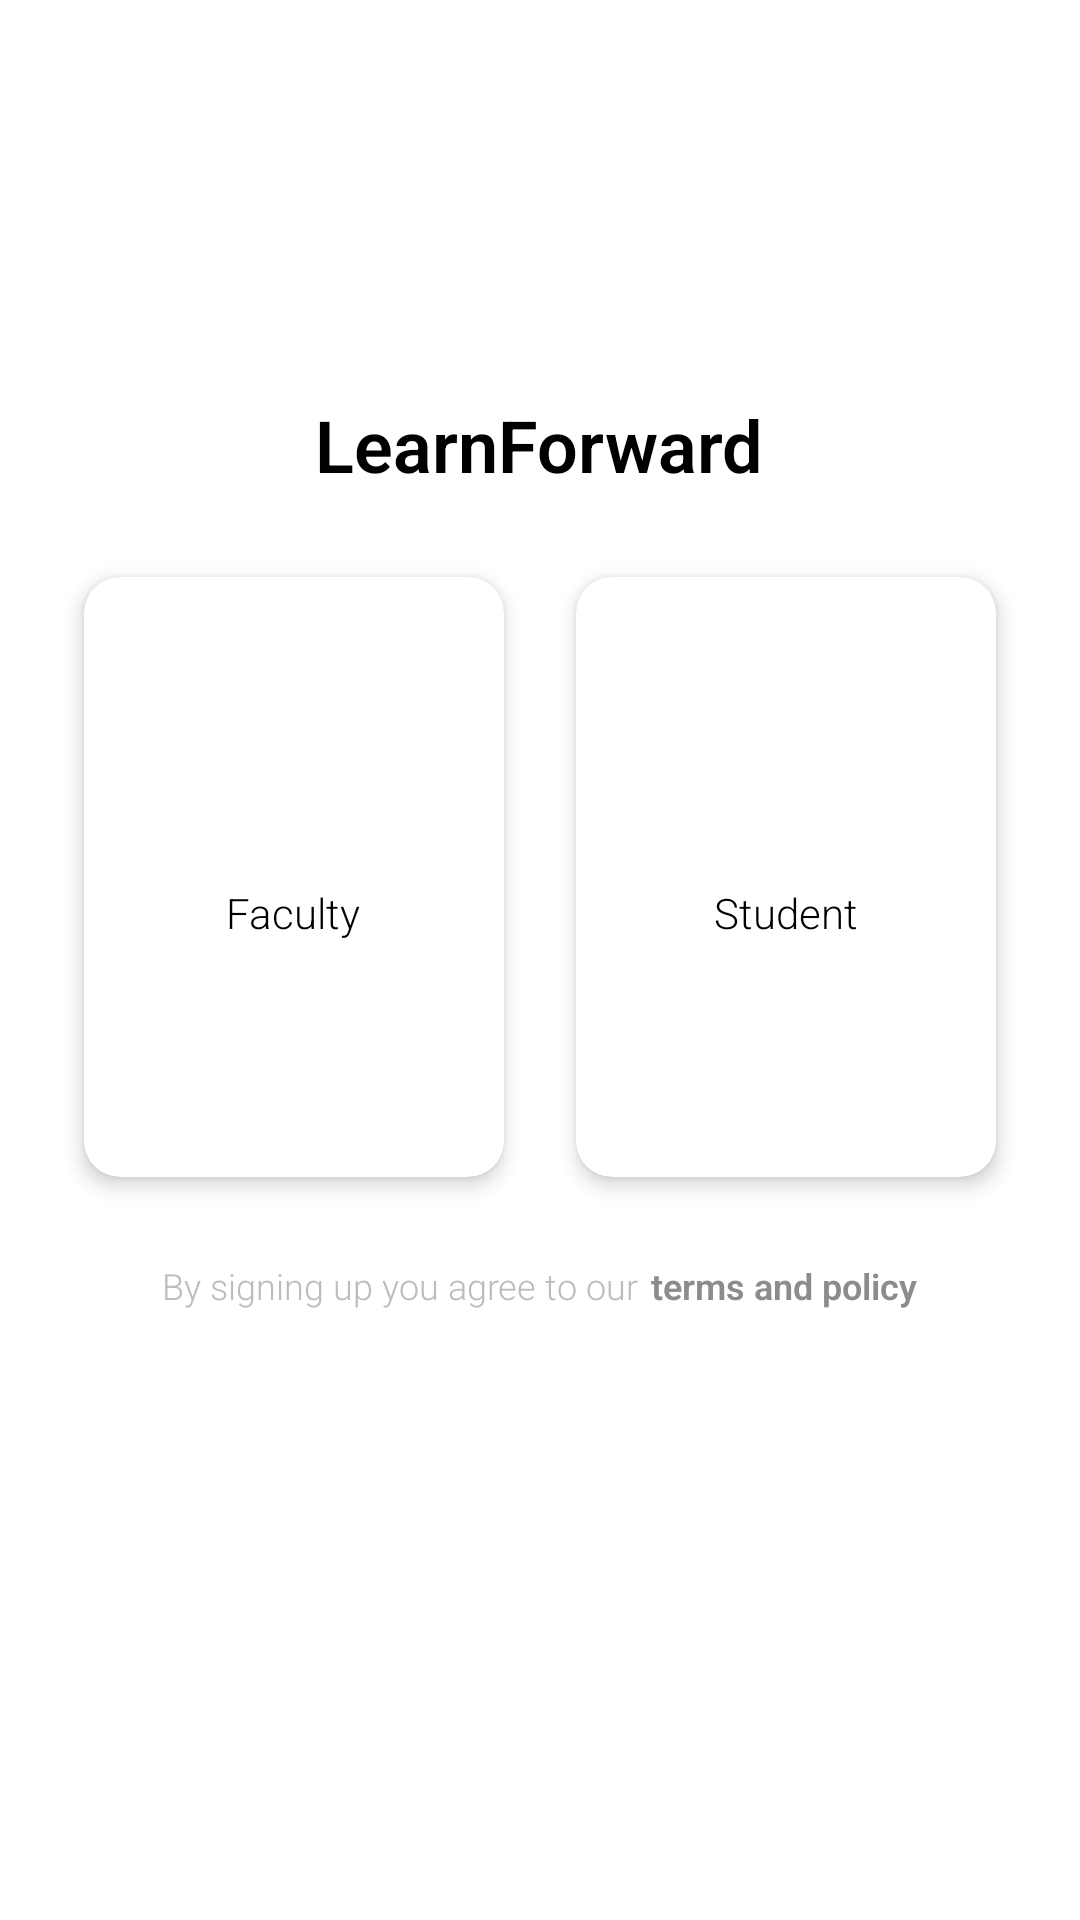

Produce the Android XML layout that renders to this screen, including the resource entries it uses.
<!-- AndroidManifest.xml: application theme AppTheme.NoActionBar -->
<!-- res/layout/activity_auth.xml -->
<?xml version="1.0" encoding="utf-8"?>
<RelativeLayout xmlns:android="http://schemas.android.com/apk/res/android"
    android:layout_width="match_parent"
    android:layout_height="match_parent"
    xmlns:app="http://schemas.android.com/apk/res-auto"
    android:orientation="vertical">


    <ImageView
        android:id="@+id/img_logo"
        android:layout_width="100dp"
        android:layout_height="100dp"
        android:layout_margin="16dp"
        android:src="@mipmap/ic_appicon"
        android:layout_centerHorizontal="true"
        />


    <TextView
        android:id="@+id/text_learn"
        android:layout_width="wrap_content"
        android:layout_height="wrap_content"
        android:layout_centerHorizontal="true"
        android:layout_below="@id/img_logo"
        android:text="LearnForward"
        android:textSize="24sp"
        android:textStyle="bold"
        android:textColor="@color/colorBlack"/>



    <LinearLayout
        android:id="@+id/linear_cards"
        android:layout_width="match_parent"
        android:layout_height="wrap_content"
        android:orientation="horizontal"
        android:layout_margin="16dp"
        android:weightSum="2"
        android:layout_below="@id/text_learn">

        <com.google.android.material.card.MaterialCardView
            android:id="@+id/card_faculty"
            android:layout_width="0dp"
            android:layout_height="200dp"
            android:layout_weight="1"
            android:layout_margin="12dp"
            app:cardCornerRadius="12dp"
            app:cardElevation="4dp">

            <LinearLayout
                android:layout_width="match_parent"
                android:layout_height="match_parent"
                android:orientation="vertical"
                android:layout_gravity="center"
                android:gravity="center">

                <ImageView
                    android:layout_width="wrap_content"
                    android:layout_height="wrap_content"
                    android:src="@mipmap/ic_appicon"
                    android:layout_margin="12dp"/>

                <TextView
                    android:layout_width="wrap_content"
                    android:layout_height="wrap_content"
                    android:text="Faculty"
                    android:textColor="@color/colorBlack"/>


            </LinearLayout>

        </com.google.android.material.card.MaterialCardView>

        <com.google.android.material.card.MaterialCardView
            android:id="@+id/card_student"
            android:layout_width="0dp"
            android:layout_height="200dp"
            android:layout_weight="1"
            android:layout_margin="12dp"
            app:cardCornerRadius="12dp"
            app:cardElevation="4dp">


            <LinearLayout
                android:layout_width="match_parent"
                android:layout_height="match_parent"
                android:orientation="vertical"
                android:layout_gravity="center"
                android:gravity="center">

                <ImageView
                    android:layout_width="wrap_content"
                    android:layout_height="wrap_content"
                    android:src="@mipmap/ic_appicon"
                    android:layout_margin="12dp"/>

                <TextView
                    android:layout_width="wrap_content"
                    android:layout_height="wrap_content"
                    android:text="Student"
                    android:textColor="@color/colorBlack"/>


            </LinearLayout>

        </com.google.android.material.card.MaterialCardView>



    </LinearLayout>


    <LinearLayout
        android:layout_width="wrap_content"
        android:layout_height="wrap_content"
        android:layout_centerHorizontal="true"
        android:layout_below="@id/linear_cards">

        <TextView
            android:id="@+id/tv_by"
            android:layout_width="wrap_content"
            android:layout_height="wrap_content"
            android:text="By signing up you agree to our"
            android:textColor="#bcbcbc"
            android:textSize="12sp"/>

        <TextView
            android:id="@+id/tv_terms"
            android:layout_width="wrap_content"
            android:layout_height="wrap_content"
            android:textColor="#8c8c8c"
            android:text="terms and policy"
            android:textStyle="bold"
            android:textSize="12sp"
            android:layout_marginStart="4dp"/>

    </LinearLayout>

</RelativeLayout>
<!-- resources referenced by this layout -->
<resources>
  <color name="colorBlack">#000000</color>
  <style name="AppTheme.NoActionBar" parent="AppTheme">
  
          <item name="windowActionBar">false</item>
          <item name="windowNoTitle">true</item>
          <item name="colorPrimary">@color/colorPrimary</item>
          <item name="colorAccent">@color/colorPrimaryDark</item>
          <item name="android:statusBarColor">@color/colorPrimaryDark</item>
  
      </style>
  <style name="AppTheme" parent="Theme.MaterialComponents.Light.DarkActionBar">
          
          <item name="colorPrimary">@color/colorPrimary</item>
          <item name="colorPrimaryDark">@color/colorPrimaryDark</item>
          <item name="colorAccent">@color/colorAccent</item>
          <item name="android:textViewStyle">@style/RobotoTextViewStyle</item>
          <item name="buttonStyle">@style/RobotoButtonStyle</item>
          <item name="alertDialogTheme">@style/AlertDialogTheme</item>
  
      </style>
  <color name="colorPrimary">#90ACFF</color>
  <color name="colorPrimaryDark">#6582D1</color>
  <color name="colorAccent">#36332e</color>
  <style name="RobotoTextViewStyle" parent="android:Widget.TextView">
          <item name="android:fontFamily">sans-serif-light</item>
      </style>
  <style name="RobotoButtonStyle" parent="android:Widget.Holo.Button">
          <item name="android:fontFamily">sans-serif-light</item>
      </style>
  <style name="AlertDialogTheme" parent="Theme.AppCompat.Light.Dialog.Alert">
          <item name="buttonBarNegativeButtonStyle">@style/NegativeButtonStyle</item>
          <item name="buttonBarPositiveButtonStyle">@style/PositiveButtonStyle</item>
      </style>
  <style name="NegativeButtonStyle" parent="Widget.AppCompat.Button.ButtonBar.AlertDialog">
          <item name="android:textColor">@color/black_overlay</item>
      </style>
  <style name="PositiveButtonStyle" parent="Widget.AppCompat.Button.ButtonBar.AlertDialog">
          <item name="android:textColor">@color/colorAccent</item>
      </style>
  <color name="black_overlay">#AA000000</color>
</resources>
